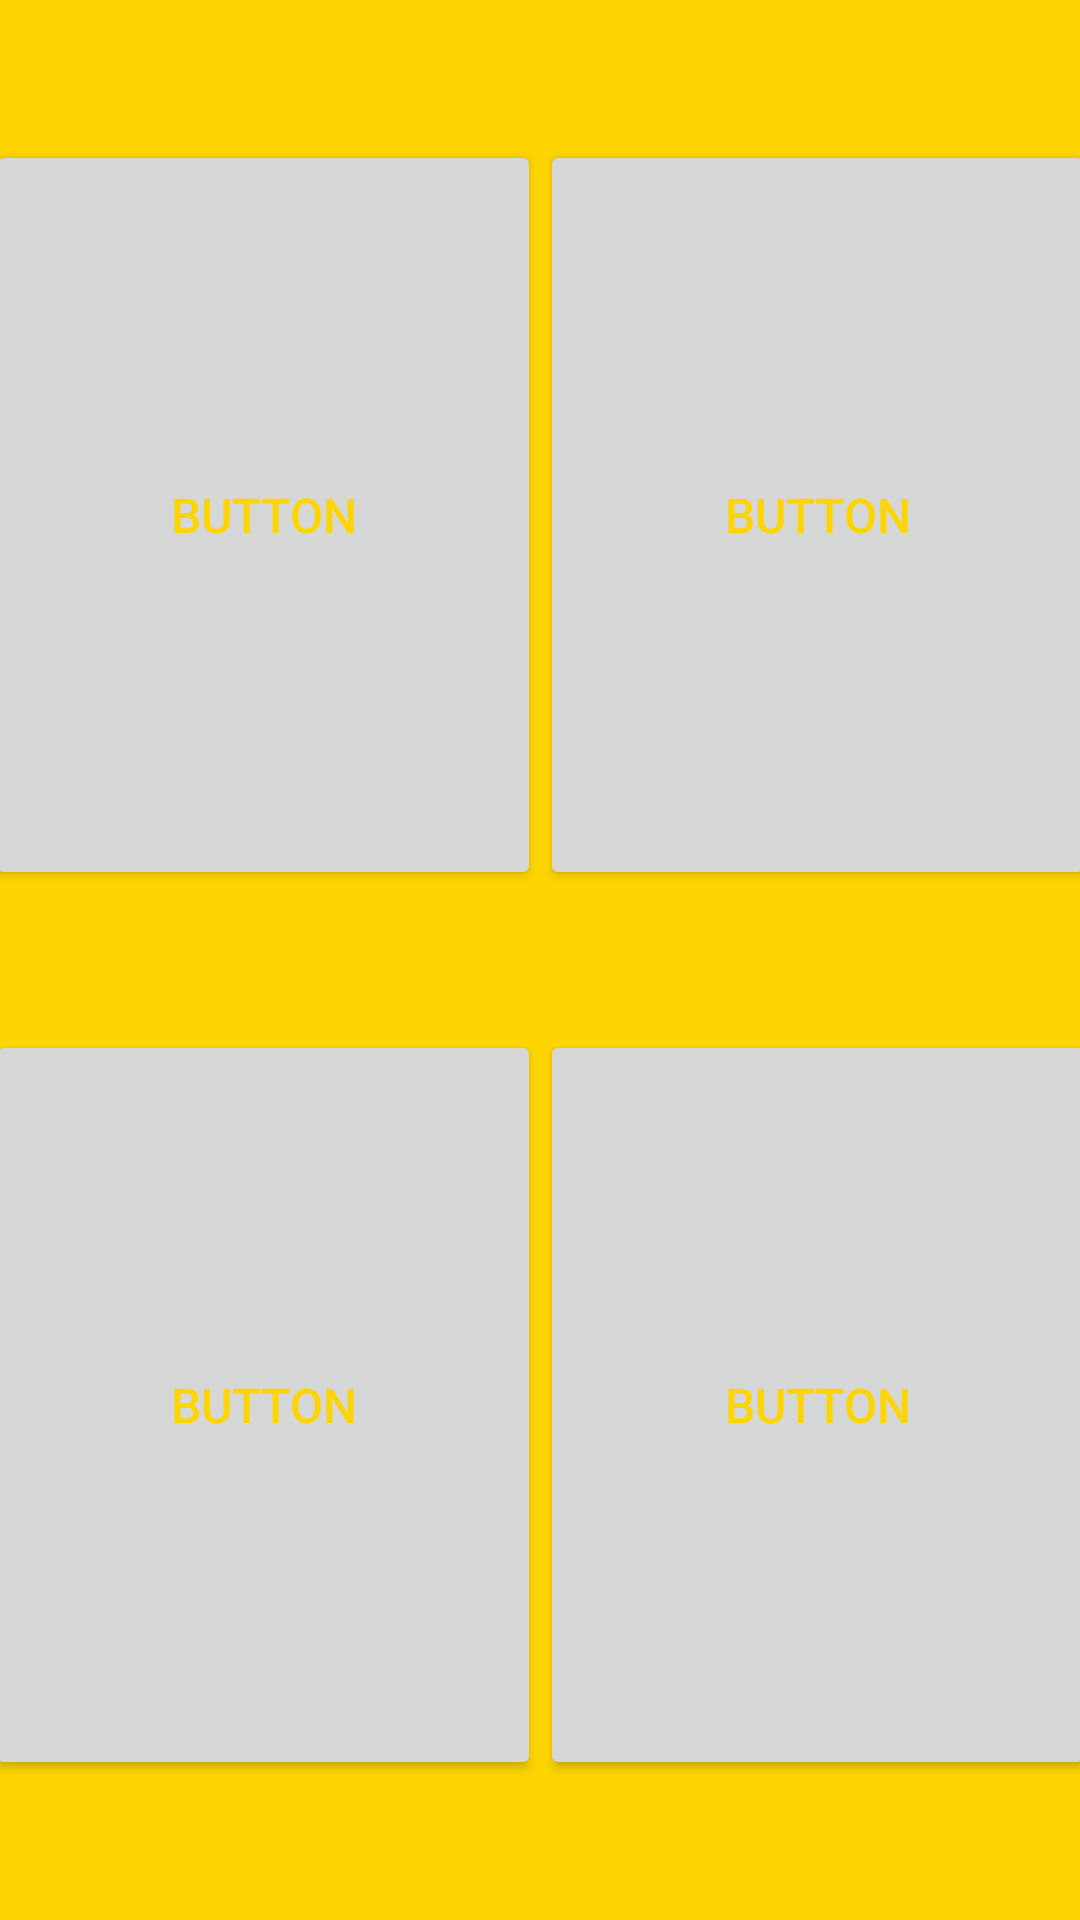

Android layout source for this screen:
<!-- AndroidManifest.xml: application theme Theme.GameCollector -->
<!-- res/layout/activity_main.xml -->
<?xml version="1.0" encoding="utf-8"?>
<androidx.constraintlayout.widget.ConstraintLayout xmlns:android="http://schemas.android.com/apk/res/android"
    xmlns:app="http://schemas.android.com/apk/res-auto"
    xmlns:tools="http://schemas.android.com/tools"
    android:layout_width="match_parent"
    android:layout_height="match_parent"
    android:background="@color/highlight"
    tools:context=".MainActivity">

    <Button
        android:id="@+id/User"
        android:layout_width="185dp"
        android:layout_height="250dp"
        android:onClick="clearData"
        android:text="Button"
        android:textColor="@color/highlight"
        android:textSize="16sp"
        app:icon="@drawable/ic_baseline_account_circle_24"
        app:iconGravity="top"
        app:iconPadding="30dp"
        app:iconTint="@color/highlight"
        app:layout_constraintBottom_toTopOf="@+id/Games"
        app:layout_constraintEnd_toStartOf="@+id/Sync"
        app:layout_constraintHorizontal_bias="0.5"
        app:layout_constraintStart_toStartOf="parent"
        app:layout_constraintTop_toTopOf="parent" />

    <Button
        android:id="@+id/Adds"
        android:layout_width="185dp"
        android:layout_height="250dp"
        android:onClick="addonsClicked"
        android:text="Button"
        android:textColor="@color/highlight"
        android:textSize="16sp"
        app:icon="@drawable/ic_pawn_svgrepo_com"
        app:iconGravity="top"
        app:iconPadding="30dp"
        app:iconTint="@color/highlight"
        app:layout_constraintBottom_toBottomOf="parent"
        app:layout_constraintEnd_toEndOf="parent"
        app:layout_constraintHorizontal_bias="0.5"
        app:layout_constraintStart_toEndOf="@+id/Games"
        app:layout_constraintTop_toBottomOf="@+id/Sync" />

    <Button
        android:id="@+id/Games"
        android:layout_width="185dp"
        android:layout_height="250dp"
        android:onClick="gamesClicked"
        android:text="Button"
        android:textColor="@color/highlight"
        android:textSize="16sp"
        app:icon="@drawable/ic_rook_chess_svgrepo_com"
        app:iconGravity="top"
        app:iconPadding="30dp"
        app:iconTint="@color/highlight"
        app:layout_constraintBottom_toBottomOf="parent"
        app:layout_constraintEnd_toStartOf="@+id/Adds"
        app:layout_constraintHorizontal_bias="0.5"
        app:layout_constraintStart_toStartOf="parent"
        app:layout_constraintTop_toBottomOf="@+id/User" />

    <Button
        android:id="@+id/Sync"
        android:layout_width="185dp"
        android:layout_height="250dp"
        android:onClick="syncClicked"
        android:text="Button"
        android:textColor="@color/highlight"
        android:textSize="16sp"
        app:icon="@drawable/ic_baseline_sync_24"
        app:iconGravity="top"
        app:iconPadding="30dp"
        app:iconTint="@color/highlight"
        app:layout_constraintBottom_toTopOf="@+id/Adds"
        app:layout_constraintEnd_toEndOf="parent"
        app:layout_constraintHorizontal_bias="0.5"
        app:layout_constraintStart_toEndOf="@+id/User"
        app:layout_constraintTop_toTopOf="parent" />





</androidx.constraintlayout.widget.ConstraintLayout>
<!-- resources referenced by this layout -->
<resources>
  <color name="highlight">#FFD501</color>
  <!-- drawable ic_baseline_sync_24 (drawable) -->
  <vector android:height="100dp" android:tint="?attr/colorControlNormal"
      android:viewportHeight="24" android:viewportWidth="24"
      android:width="100dp" xmlns:android="http://schemas.android.com/apk/res/android">
      <path android:fillColor="@android:color/white" android:pathData="M12,4L12,1L8,5l4,4L12,6c3.31,0 6,2.69 6,6 0,1.01 -0.25,1.97 -0.7,2.8l1.46,1.46C19.54,15.03 20,13.57 20,12c0,-4.42 -3.58,-8 -8,-8zM12,18c-3.31,0 -6,-2.69 -6,-6 0,-1.01 0.25,-1.97 0.7,-2.8L5.24,7.74C4.46,8.97 4,10.43 4,12c0,4.42 3.58,8 8,8v3l4,-4 -4,-4v3z"/>
  </vector>
  <!-- drawable ic_pawn_svgrepo_com (drawable) -->
  <vector android:height="100dp" android:viewportHeight="512"
      android:viewportWidth="512" android:width="100dp" xmlns:android="http://schemas.android.com/apk/res/android">
      <path android:fillColor="#FF000000" android:pathData="M382.131,406.75c-0.346,-0.413 -34.321,-41.783 -52.164,-90.233c-12.739,-34.575 -14.216,-65.119 -14.196,-79.87h19.992c3.505,0 6.741,-2.182 8.509,-5.217c1.757,-3.035 1.767,-6.929 0.029,-9.973l-22.482,-39.415c-1.352,-2.37 -3.613,-4.065 -6.199,-4.701c24.139,-17.937 39.812,-46.676 39.812,-78.987C355.431,44.131 311.312,0 257.09,0c-54.222,0 -98.341,44.114 -98.341,98.336c0,32.313 15.673,61.028 39.809,78.968c-2.586,0.634 -4.847,2.288 -6.197,4.658l-22.482,39.334c-1.738,3.047 -1.729,7.099 0.029,10.134c1.767,3.035 5.004,5.217 8.509,5.217h19.524c-0.555,14.751 -3.056,50.157 -14.002,79.87c-15.039,40.825 -52.875,90.24 -53.249,90.73c-1.287,1.709 -2.533,3.632 -2.533,5.774v88.507c0,5.436 5.488,10.473 10.924,10.473h236.017c5.436,0 8.744,-5.037 8.744,-10.473v-88.507C383.843,410.735 383.591,408.507 382.131,406.75zM178.418,98.331c0,-43.379 35.293,-78.672 78.672,-78.672c43.379,0 78.672,35.293 78.672,78.672c0,43.379 -35.293,78.672 -78.672,78.672C213.711,177.003 178.418,141.71 178.418,98.331zM195.368,216.978l11.236,-19.668h100.972l11.236,19.668H306.26H207.92H195.368zM364.175,492.332H147.825v-76.055c9.834,-11.227 39.862,-54.517 54.027,-92.96c12.11,-32.873 15.267,-69.46 15.795,-86.67h78.423c-0.057,14.751 1.347,49.158 15.167,86.67c16.508,44.82 45.562,82.646 52.937,93.172V492.332z"/>
  </vector>
  <!-- drawable ic_rook_chess_svgrepo_com: vector/xml drawable (drawable, 2184 chars, omitted) -->
  <style name="Theme.GameCollector" parent="Theme.MaterialComponents.DayNight.DarkActionBar">
          
          <item name="colorPrimary">@color/purple_500</item>
          <item name="colorPrimaryVariant">@color/purple_700</item>
          <item name="colorOnPrimary">@color/white</item>
          
          <item name="colorSecondary">@color/teal_200</item>
          <item name="colorSecondaryVariant">@color/teal_700</item>
          <item name="colorOnSecondary">@color/black</item>
          
          <item name="android:statusBarColor" tools:targetApi="l">?attr/colorPrimaryVariant</item>
          
      </style>
  <color name="purple_500">#152238</color>
  <color name="purple_700">#FF3700B3</color>
  <color name="white">#FFFFFFFF</color>
  <color name="teal_200">#FF03DAC5</color>
  <color name="teal_700">#FF018786</color>
  <color name="black">#FF000000</color>
</resources>
